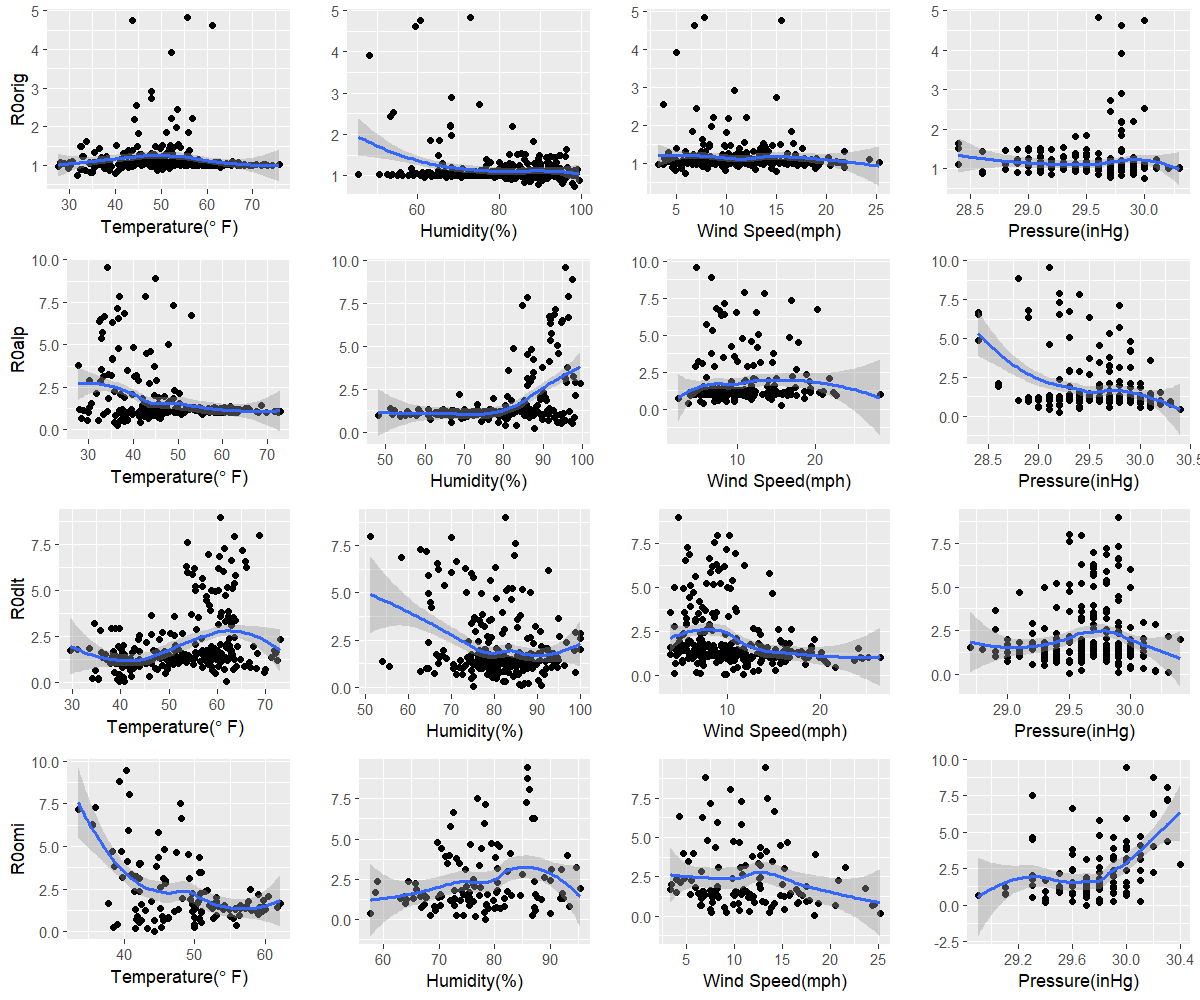

The data file committed next to this chart (first rows):
orig, 31.7, 98.2, 5.9, 30
alp, 36.4, 87.8, 15.6, 29.2
dlt, 61.8, 75.2, 11.7, 29.5
omi, 44.3, 78.3, 18.3, 29.7
